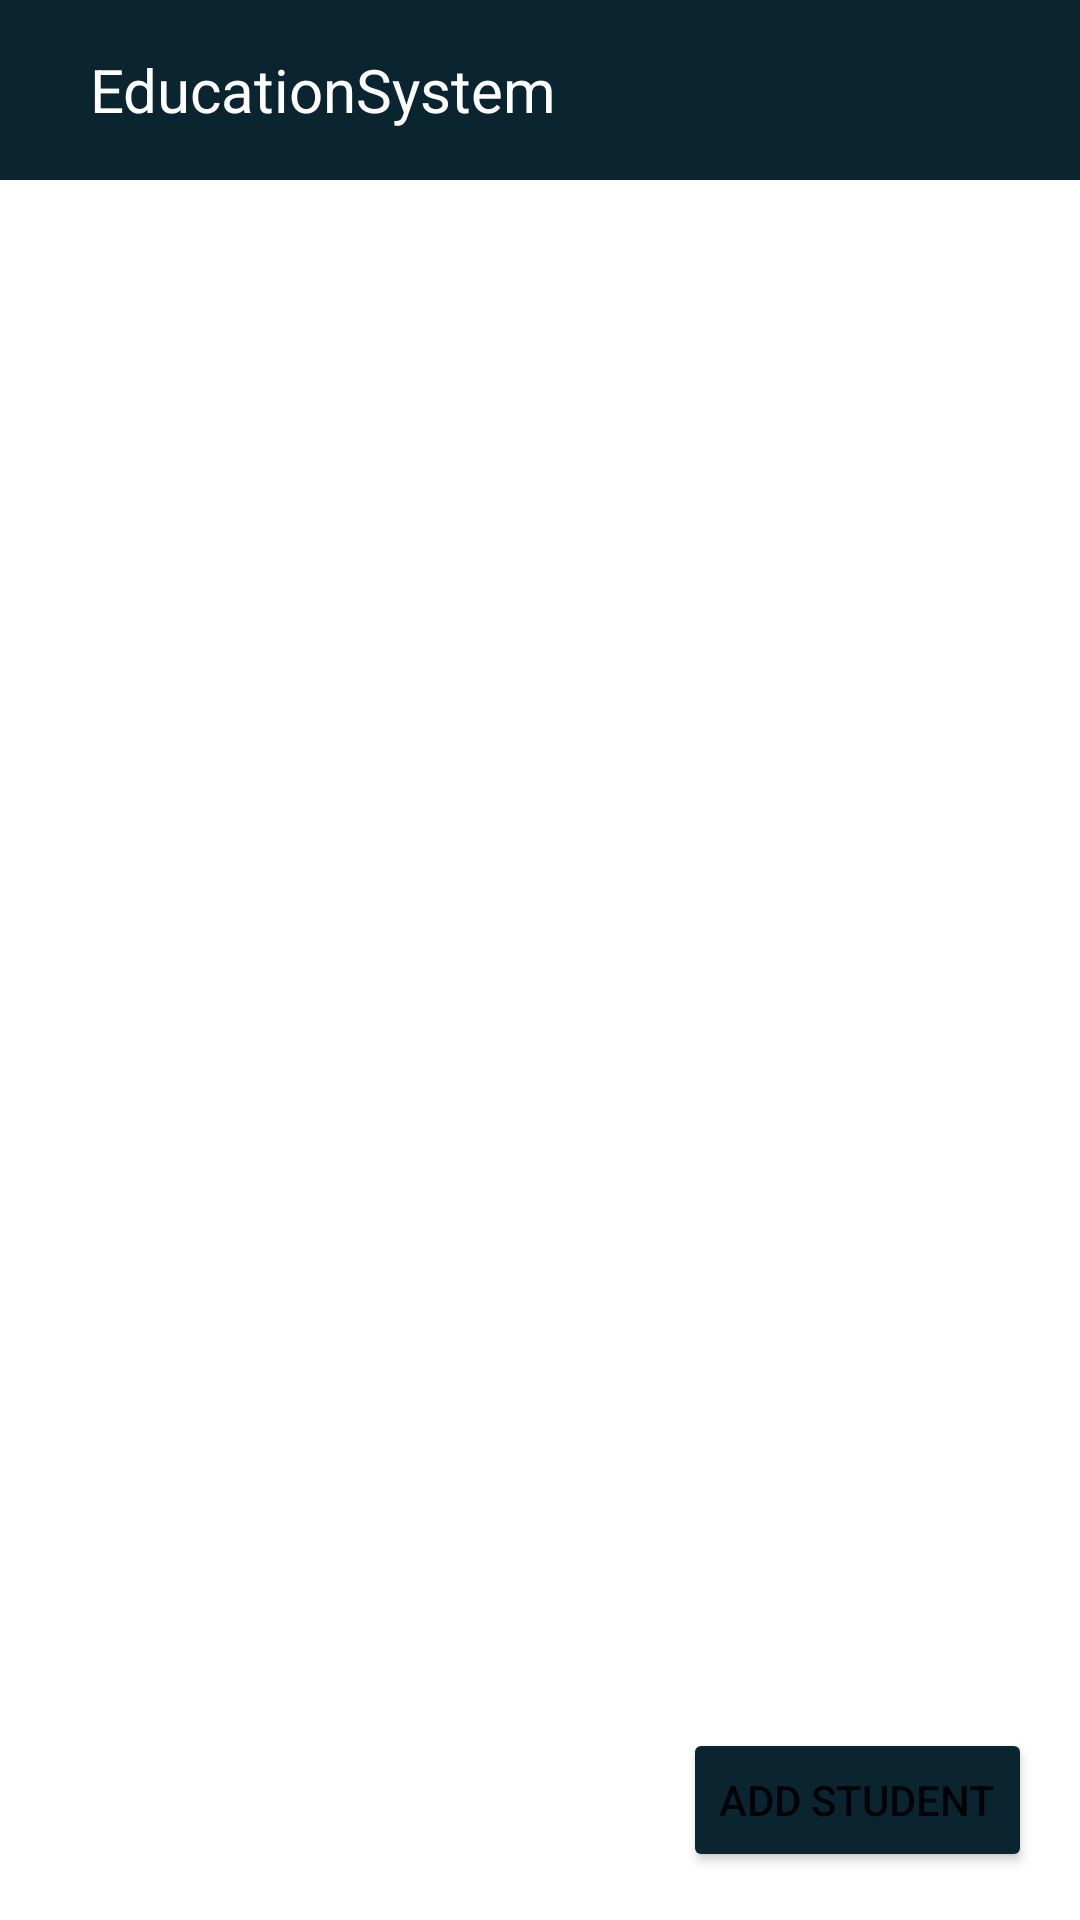

Reconstruct the res/layout file that produces this screen, plus the resources it refers to.
<!-- AndroidManifest.xml: application theme Theme.EducationSystem -->
<!-- res/layout/activity_add_student.xml -->
<?xml version="1.0" encoding="utf-8"?>
<androidx.constraintlayout.widget.ConstraintLayout xmlns:android="http://schemas.android.com/apk/res/android"
    xmlns:app="http://schemas.android.com/apk/res-auto"
    xmlns:tools="http://schemas.android.com/tools"
    android:layout_width="match_parent"
    android:layout_height="match_parent"
    android:orientation="vertical"
    tools:context=".activity.AddStudentActivity">


    <LinearLayout
        android:id="@+id/linearLayout"
        android:layout_width="match_parent"
        android:layout_height="60dp"
        android:background="#0A252F"
        android:gravity="center"
        app:layout_constraintEnd_toEndOf="parent"
        app:layout_constraintStart_toStartOf="parent"
        app:layout_constraintTop_toTopOf="parent">

        <androidx.appcompat.widget.AppCompatImageView
            android:id="@+id/back"
            android:layout_width="wrap_content"
            android:layout_height="wrap_content"
            android:layout_marginHorizontal="10dp"
            android:src="@drawable/ic_baseline_arrow_back_24" />

        <androidx.appcompat.widget.AppCompatTextView
            android:id="@+id/textView"
            android:layout_width="0dp"
            android:layout_height="wrap_content"
            android:layout_marginStart="10dp"
            android:layout_weight="2"
            android:text="@string/app_name"
            android:textColor="@color/white"
            android:textSize="20sp" />
    </LinearLayout>


    <androidx.recyclerview.widget.RecyclerView
        android:id="@+id/rv"
        android:layout_width="match_parent"
        android:layout_height="match_parent"
        android:layout_marginTop="60dp"
        app:layout_constraintBottom_toBottomOf="parent"
        app:layout_constraintEnd_toEndOf="parent"
        app:layout_constraintStart_toStartOf="parent"
        app:layout_constraintTop_toBottomOf="@+id/linearLayout" />

    <Button
        android:id="@+id/btnSave"
        android:layout_width="wrap_content"
        android:layout_height="wrap_content"
        android:layout_marginEnd="16dp"
        android:layout_marginBottom="16dp"
        android:backgroundTint="#0A252F"
        android:textSize="14sp"
        android:text="Add Student"
        app:layout_constraintBottom_toBottomOf="parent"
        app:layout_constraintEnd_toEndOf="parent" />


</androidx.constraintlayout.widget.ConstraintLayout>
<!-- resources referenced by this layout -->
<resources>
  <string name="app_name">EducationSystem</string>
  <style name="Theme.EducationSystem" parent="Theme.MaterialComponents.DayNight.NoActionBar">
          
          <item name="colorPrimary">@color/purple_500</item>
          <item name="colorPrimaryVariant">@color/purple_700</item>
          <item name="colorOnPrimary">@color/white</item>
          
          <item name="colorSecondary">@color/teal_200</item>
          <item name="colorSecondaryVariant">@color/teal_700</item>
          <item name="colorOnSecondary">@color/black</item>
          
          <item name="android:statusBarColor" tools:targetApi="l">?attr/colorPrimaryVariant</item>
          
      </style>
  <!-- not gathered from this repository: default colours our renderer supplied (Android Studio template values) -->
  <color name="purple_500">#FF6200EE</color>
  <color name="purple_700">#FF3700B3</color>
  <color name="teal_200">#FF03DAC5</color>
  <color name="teal_700">#FF018786</color>
  <color name="black">#FF000000</color>
  <color name="white">#FFFFFFFF</color>
</resources>
